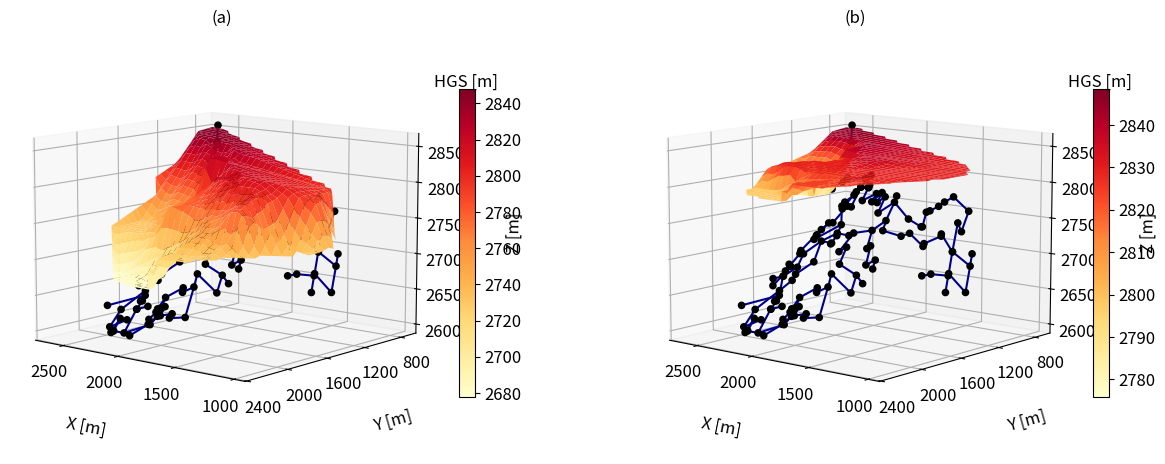

Source code (Python):
# -*- coding: utf-8 -*-
"""
Created on Fri Sep 18 13:56:43 2020

@author: Andrés Jaramillo
"""
# Andrés Felipe Jaramillo Pabón - 201713473

# Libraries


import itertools
import matplotlib.pyplot as plt 
from matplotlib import cm
from scipy.interpolate import griddata
from scipy.stats import linregress
import matplotlib.gridspec as gridspec
from mpl_toolkits.mplot3d import Axes3D
from mpl_toolkits.axes_grid1 import make_axes_locatable
import numpy as np
import math
from scipy.spatial import ConvexHull
from PIL import Image
import matplotlib.patches as mpatches


NumNodes=145
NumReservoirs=1
NumPipes=150

NodesID=[1,
2,
3,
4,
5,
6,
7,
8,
9,
10,
11,
12,
13,
14,
15,
16,
17,
18,
19,
20,
21,
22,
23,
24,
25,
26,
27,
28,
29,
30,
31,
32,
33,
34,
35,
36,
37,
38,
39,
40,
41,
42,
43,
44,
45,
46,
47,
48,
49,
50,
51,
52,
53,
54,
55,
56,
57,
58,
59,
60,
61,
62,
63,
64,
65,
66,
67,
68,
69,
70,
71,
72,
73,
74,
75,
76,
77,
78,
79,
80,
81,
82,
83,
84,
85,
86,
87,
88,
89,
90,
91,
92,
93,
94,
95,
96,
97,
98,
99,
100,
101,
102,
103,
104,
105,
106,
107,
108,
109,
110,
111,
112,
113,
114,
115,
116,
117,
118,
119,
120,
121,
122,
123,
124,
125,
126,
127,
128,
129,
130,
131,
132,
133,
134,
135,
136,
137,
138,
139,
140,
141,
142,
143,
144,
145]

NodesX=[2702.7,
2688.8,
2707.4,
2718.9,
2759.8,
2689.1,
2671.8,
2637.1,
2570.8,
2560.3,
2584.3,
2571.8,
2465.1,
2440.4,
2234.7,
2169.2,
2142.2,
2109.1,
2111.2,
2217.2,
2207.7,
2267.3,
2390.5,
2423.9,
2506.4,
2572.9,
2620.6,
2450.3,
2662.9,
2173.28,
2101.5,
1992.1,
1987.4,
2059.8,
2053.1,
1956.1,
1947.1,
1935,
1914.7,
1890,
2026.8,
1872,
2011.9,
2016.3,
2149.2,
2170.7,
2334.7,
2335.9,
2004.4,
2116.3,
2112.8,
2097,
2083.6,
1989.5,
1744.1,
2085.6,
1928.1,
1843.1,
1779,
1841,
1806.6,
1946.8,
2075.6,
2173.5,
2175.4,
2171,
1769.3,
1650.1,
1616.4,
1595.5,
1542.7,
1510.3,
1398.4,
1372.3,
1498.5,
1475,
1561.8,
1575.9,
1713.9,
1705,
1646.8,
1639.6,
1546.9,
1543.3,
1421.3,
1359.6,
1340,
1399,
1434.7,
1458.4,
1496.6,
1888,
1871.8,
1761.6,
1749.7,
1670.2,
1659.7,
1598.4,
1587.1,
1482.6,
1502,
1409.1,
1382,
1316.5,
1325.5,
1242.5,
1252,
1156.3,
1165.5,
1104.2,
1207.4,
1187.1,
1167.5,
908.4,
1005.6,
1089.7,
933.1,
1358.8,
1308.1,
1296,
1344,
1364.48,
1328.57,
1318.68,
2521.3,
1393.5,
2325.2,
2259.65,
1242.32,
999.2,
990.1,
1079.2,
2583.3,
2570.8,
2464.1,
2439.4,
2233.7,
2168.2,
2141.2,
2069.17,
1103.2,
2179.1,
2173,
1320,
2185]

NodesY=[634.3,
646.5,
671,
693.8,
748.8,
821.1,
887.1,
913.6,
927.3,
956.7,
980.6,
989.7,
1002.7,
972.3,
1014.4,
1059.1,
1171.4,
1309,
1347.1,
1376.5,
1429.7,
1439.1,
1513.2,
1486.7,
1545,
1499.2,
1548.4,
1668.3,
1820.7,
1617.84,
1410.1,
1391.4,
1418.7,
1431.2,
1468.1,
1584.6,
1640,
1715.6,
1728.7,
1858,
1883.8,
1952.2,
1978.1,
1955.9,
1948.2,
1853.6,
1854.1,
2028,
2020.1,
2023.1,
2074.4,
2073.7,
2141.4,
2135.1,
2271.5,
2141.9,
2192.1,
2215.6,
2272.2,
2274.9,
2330.1,
2356.3,
2273.6,
2273.7,
2139.2,
2209.3,
1835.2,
1855.9,
1846.3,
2014.6,
2000,
2106.2,
2069.2,
2152.2,
2196.4,
2256.2,
2269,
2246.5,
2263.3,
2348.9,
2341.9,
2395,
2384.5,
2414.5,
2399.8,
2052.9,
1951.8,
1975.4,
1887.9,
1897.4,
1801.4,
1373.3,
1467.1,
1448.2,
1511.2,
1497.7,
1561.1,
1551.1,
1636.4,
1592.8,
1547.4,
1764.9,
1828.3,
1722.3,
1624.6,
1587.3,
1566.4,
1506.4,
1493.5,
1453.8,
1268.9,
1255.5,
1689.9,
1559.3,
1390,
1263.4,
1735.1,
1126.7,
1285.1,
1361.9,
1393.5,
1406.11,
1490.24,
1515.14,
1491.5,
1555.7,
2149.3,
2205.5,
1109.24,
1621,
1637.4,
1705.2,
980.6,
989.7,
1002.7,
972.3,
1014.4,
1059.1,
1171.4,
1145.89,
1452.8,
1581,
2270,
2000,
1582]

NodesZ=[2825,
2822,
2812,
2800,
2782,
2781,
2765,
2763,
2778,
2776,
2770,
2771,
2779,
2784,
2789,
2778,
2782,
2758,
2760,
2735,
2736.25,
2725.71,
2695,
2689,
2663.8,
2653,
2650,
2634,
2619,
2719,
2758,
2783.8,
2780,
2769,
2764.5,
2743.63,
2730,
2721,
2723,
2730,
2710,
2704.66,
2685,
2693.84,
2678,
2688,
2656.79,
2629,
2678,
2661,
2648,
2649,
2640,
2646.25,
2655,
2640,
2632,
2645,
2643,
2630,
2633.3,
2615,
2612,
2612,
2622.7,
2627.2,
2743,
2743,
2747,
2727,
2734,
2715,
2701.8,
2681.5,
2705,
2690,
2681,
2686,
2670,
2657.7,
2662,
2651.87,
2656.6,
2652,
2655.7,
2691,
2720,
2712.66,
2735,
2731,
2752,
2795,
2776,
2787.5,
2778,
2792,
2780,
2789,
2769.3,
2785,
2792,
2766.15,
2755,
2746,
2747,
2730,
2733,
2743.6,
2746,
2722,
2754,
2742,
2695,
2675,
2703,
2714,
2680,
2783,
2781,
2777.36,
2771,
2769,
2752,
2753,
2671.5,
2763,
2609,
2605,
2765,
2700,
2698,
2700,
2770,
2771,
2779,
2784,
2789,
2778,
2782,
2800,
2722,
2724.3,
2612,
2710,
2723]

NodesHGL=[2849.15,
2848.814,
2848.331,
2847.892,
2846.806,
2845.259,
2844.181,
2843.521,
2842.452,
2841.98,
2840.008,
2839.047,
2833.232,
2831.08,
2827.894,
2823.335,
2816.65,
2829.783,
2829.208,
2766.99,
2764.562,
2762.73,
2758.612,
2757.501,
2735.389,
2733.353,
2733.279,
2731.226,
2730.405,
2772.812,
2828.569,
2825.73,
2806.527,
2794.42,
2793.551,
2785.406,
2784.241,
2782.81,
2780.161,
2778.061,
2775.242,
2734.804,
2717.127,
2730.722,
2729.269,
2728.551,
2728.175,
2677.687,
2711.833,
2699.442,
2695.916,
2694.923,
2686.946,
2686.944,
2725.931,
2686.696,
2680.39,
2680.415,
2680.457,
2680.624,
2680.397,
2680.285,
2681.67,
2680.207,
2678.797,
2679.349,
2774.644,
2773.512,
2773.408,
2756.633,
2752.313,
2745.572,
2739.532,
2735.541,
2730.536,
2728.122,
2726.941,
2726.657,
2725.944,
2725.946,
2725.989,
2726.089,
2726.326,
2726.445,
2727.059,
2739.519,
2785.069,
2785.128,
2785.31,
2785.383,
2785.775,
2823.816,
2821.979,
2819.958,
2818.732,
2817.248,
2816.923,
2815.744,
2815.104,
2814.357,
2814.357,
2799.286,
2798.091,
2796.546,
2795.573,
2794.864,
2794.221,
2793.575,
2793.291,
2792.975,
2794.162,
2794.41,
2728.665,
2729.322,
2729.625,
2729.567,
2728.979,
2798.088,
2800.895,
2802.376,
2803.743,
2804.446,
2806.866,
2807.622,
2734.348,
2810.545,
2677.956,
2679.312,
2796.463,
2729.212,
2729.067,
2728.71,
2841.392,
2841.091,
2839.386,
2838.757,
2835.203,
2833.923,
2832.073,
2815.296,
2792.948,
2772.812,
2680.135,
2785.059,
2764.561]

Nodes=list()

for i in range(NumNodes):
    Var=dict()
    Var['ID']=NodesID[i]
    Var['X']=NodesX[i]
    Var['Y']=NodesY[i]
    Var['Z']=NodesZ[i]
    Var['HGL']=NodesHGL[i]
    Nodes.append(Var)

ReservoirsID=[146]
ReservoirsX=[2697.66]
ReservoirsY=[628.58]
ReservoirsZ=[2850]
ReservoirsHGL=[2850]

Reservoirs=list()

for i in range(NumReservoirs):
    Var=dict()
    Var['ID']=ReservoirsID[i]
    Var['X']=ReservoirsX[i]
    Var['Y']=ReservoirsY[i]
    Var['Z']=ReservoirsZ[i]
    Var['HGL']=ReservoirsHGL[i]
    Reservoirs.append(Var)

PipesID=[1,
2,
3,
4,
5,
6,
7,
8,
9,
10,
11,
12,
13,
14,
15,
16,
17,
18,
19,
20,
21,
22,
23,
24,
25,
26,
27,
28,
29,
30,
31,
32,
33,
34,
35,
36,
37,
38,
39,
40,
41,
42,
43,
44,
45,
46,
47,
48,
49,
50,
51,
52,
53,
54,
55,
56,
57,
58,
59,
60,
61,
62,
63,
64,
65,
66,
67,
68,
69,
70,
71,
72,
73,
74,
75,
76,
77,
78,
79,
80,
81,
82,
83,
84,
85,
86,
87,
88,
89,
90,
91,
92,
93,
94,
95,
96,
97,
98,
99,
100,
101,
102,
103,
104,
105,
106,
107,
108,
109,
110,
111,
112,
113,
114,
115,
116,
117,
118,
119,
120,
121,
122,
123,
124,
125,
126,
127,
128,
129,
130,
131,
132,
133,
134,
135,
136,
137,
138,
139,
140,
141,
142,
143,
144,
145,
146,
147,
148,
149,
150]

PipesNI=[1,
2,
3,
4,
5,
6,
7,
8,
9,
10,
11,
12,
13,
14,
15,
16,
139,
18,
19,
20,
21,
22,
23,
24,
125,
26,
26,
28,
142,
30,
19,
31,
32,
33,
35,
36,
37,
38,
39,
40,
40,
42,
47,
43,
45,
44,
41,
141,
49,
50,
50,
51,
52,
48,
66,
65,
65,
143,
63,
53,
79,
63,
56,
57,
58,
59,
61,
59,
60,
32,
93,
93,
94,
95,
96,
97,
98,
40,
67,
68,
69,
70,
71,
72,
73,
74,
75,
76,
85,
84,
83,
82,
81,
79,
78,
77,
76,
69,
90,
89,
88,
87,
144,
86,
91,
99,
100,
100,
102,
103,
104,
105,
106,
107,
109,
110,
115,
115,
130,
131,
132,
131,
114,
130,
110,
111,
112,
145,
124,
100,
1,
34,
108,
118,
119,
120,
121,
122,
123,
10,
133,
134,
135,
136,
137,
138,
17,
118,
64,
125]

PipesNF=[2,
3,
4,
5,
6,
7,
8,
9,
10,
11,
12,
13,
14,
15,
16,
17,
18,
19,
20,
21,
22,
23,
24,
25,
25,
27,
28,
29,
30,
36,
31,
32,
33,
34,
36,
37,
38,
39,
40,
41,
42,
43,
46,
49,
46,
45,
44,
110,
50,
48,
51,
52,
53,
127,
128,
66,
127,
66,
64,
54,
55,
56,
53,
58,
59,
61,
62,
60,
63,
92,
92,
94,
95,
96,
97,
98,
99,
67,
68,
69,
70,
71,
72,
73,
74,
75,
76,
85,
84,
83,
82,
81,
80,
80,
79,
78,
77,
91,
91,
90,
89,
88,
87,
73,
102,
100,
101,
102,
103,
104,
105,
106,
107,
108,
110,
130,
141,
116,
131,
132,
113,
117,
115,
114,
111,
112,
129,
21,
126,
126,
146,
35,
109,
119,
120,
121,
122,
123,
124,
133,
134,
135,
136,
137,
138,
139,
140,
129,
143,
26]

Pipes=list()

for i in range(NumPipes):
    Var=dict()
    Var['ID']=PipesID[i]
    Var['NI']=PipesNI[i]
    Var['NF']=PipesNF[i]
    Pipes.append(Var)

# 2. Network Tracing
    
NodesX=list()
NodesY=list()
NodesZ=list()

for i in range(len(Reservoirs)):
    NodesX.append(Reservoirs[i]['X'])
    NodesY.append(Reservoirs[i]['Y'])
    NodesZ.append(Reservoirs[i]['Z'])
    
for i in range(len(Nodes)):
    NodesX.append(Nodes[i]['X'])
    NodesY.append(Nodes[i]['Y'])
    NodesZ.append(Nodes[i]['Z'])
    
fig = plt.figure()
ax = fig.add_subplot(1, 2, 1, projection='3d')
ax1 = fig.add_subplot(1, 2, 2, projection='3d')
fig.set_size_inches(15, 8)
ax.scatter(NodesX, NodesY, NodesZ, c='black', marker='o', alpha=1)
ax1.scatter(NodesX, NodesY, NodesZ, c='black', marker='o', alpha=1)

for i in range(len(Pipes)):
    NI=Pipes[i]['NI']
    NF=Pipes[i]['NF']
    X=list()
    Y=list()
    Z=list()
    v=None
    for i in range(len(Reservoirs)):
        v=Reservoirs[i]['ID']
        if v==NI:
            X.append(Reservoirs[i]['X'])
            Y.append(Reservoirs[i]['Y'])
            Z.append(Reservoirs[i]['Z'])
            break
    for i in range(len(Nodes)):
        v=Nodes[i]['ID']
        if v==NI:
            X.append(Nodes[i]['X'])
            Y.append(Nodes[i]['Y'])
            Z.append(Nodes[i]['Z'])
            break
    for i in range(len(Reservoirs)):
        v=Reservoirs[i]['ID']
        if v==NF:
            X.append(Reservoirs[i]['X'])
            Y.append(Reservoirs[i]['Y'])
            Z.append(Reservoirs[i]['Z'])
            break
    for i in range(len(Nodes)):
        v=Nodes[i]['ID']
        if v==NF:
            X.append(Nodes[i]['X'])
            Y.append(Nodes[i]['Y'])
            Z.append(Nodes[i]['Z'])
            break
    ax.plot(X,Y,Z,color='darkblue') 
    ax1.plot(X,Y,Z,color='darkblue')
    
# 3. Hydraulic Gradient Surface

HGLX=list()
HGLY=list()
HGLZ=list()

for i in range(len(Pipes)):
    NI=Pipes[i]['NI']
    NF=Pipes[i]['NF']
    for i in range(len(Reservoirs)):
        v=Reservoirs[i]['ID']
        if v==NI:
            Xo=Reservoirs[i]['X']
            Yo=Reservoirs[i]['Y']
            Zo=Reservoirs[i]['HGL']
            HGLX.append(Xo)
            HGLY.append(Yo)
            HGLZ.append(Zo)
            break
    for i in range(len(Nodes)):
        v=Nodes[i]['ID']
        if v==NI:
            Xo=Nodes[i]['X']
            Yo=Nodes[i]['Y']
            Zo=Nodes[i]['HGL']
            HGLX.append(Xo)
            HGLY.append(Yo)
            HGLZ.append(Zo)
            break
    for i in range(len(Reservoirs)):
        v=Reservoirs[i]['ID']
        if v==NF:
            Xf=Reservoirs[i]['X']
            Yf=Reservoirs[i]['Y']
            Zf=Reservoirs[i]['HGL']
            HGLX.append(Xf)
            HGLY.append(Yf)
            HGLZ.append(Zf)
            break
    for i in range(len(Nodes)):
        v=Nodes[i]['ID']
        if v==NF:
            Xf=Nodes[i]['X']
            Yf=Nodes[i]['Y']
            Zf=Nodes[i]['HGL']
            HGLX.append(Xf)
            HGLY.append(Yf)
            HGLZ.append(Zf)
            break 
    for i in range(10):
        HGLX.append(Xo+(i/10)*(Xf-Xo))
        HGLY.append(Yo+(i/10)*(Yf-Yo))
        HGLZ.append(Zo+(i/10)*(Zf-Zo))

Xmax=max(HGLX)
Ymax=max(HGLY)
Xmin=min(HGLX)
Ymin=min(HGLY)

grid_x , grid_y=np.mgrid[Xmin:Xmax:50,Ymin:Ymax:50]

HGLInt1=griddata((HGLX,HGLY),HGLZ,(grid_x,grid_y),method='linear')
HGLInt2=np.nan_to_num(HGLInt1, copy=True, nan=0.0, posinf=None, neginf=None)
surf=ax.plot_surface(grid_x,grid_y,HGLInt1,cmap=cm.YlOrRd,vmin=np.nanmin(HGLInt1), vmax=np.nanmax(HGLInt1),rcount=200, ccount=200)

Nodes1ID=[1,
2,
3,
4,
5,
6,
7,
8,
9,
10,
11,
12,
13,
14,
15,
16,
17,
18,
19,
20,
21,
22,
23,
24,
25,
26,
27,
28,
29,
30,
31,
32,
33,
34,
35,
36,
37,
38,
39,
40,
41,
42,
43,
44,
45,
46,
47,
48,
49,
50,
51,
52,
53,
54,
55,
56,
57,
58,
59,
60,
61,
62,
63,
64,
65,
66,
67,
68,
69,
70,
71,
72,
73,
74,
75,
76,
77,
78,
79,
80,
81,
82,
83,
84,
85,
86,
87,
88,
89,
90,
91,
92,
93,
94,
95,
96,
97,
98,
99,
100,
101,
102,
103,
104,
105,
106,
107,
108,
109,
110,
111,
112,
113,
114,
115,
116,
117,
118,
119,
120,
121,
122,
123,
124,
125,
126,
127,
128,
129,
130,
131,
132,
133,
134,
135,
136,
137,
138,
139,
140,
141,
142,
143,
144,
145]

Nodes1X=[2702.7,
2688.8,
2707.4,
2718.9,
2759.8,
2689.1,
2671.8,
2637.1,
2570.8,
2560.3,
2584.3,
2571.8,
2465.1,
2440.4,
2234.7,
2169.2,
2142.2,
2109.1,
2111.2,
2217.2,
2207.7,
2267.3,
2390.5,
2423.9,
2506.4,
2572.9,
2620.6,
2450.3,
2662.9,
2173.28,
2101.5,
1992.1,
1987.4,
2059.8,
2053.1,
1956.1,
1947.1,
1935,
1914.7,
1890,
2026.8,
1872,
2011.9,
2016.3,
2149.2,
2170.7,
2334.7,
2335.9,
2004.4,
2116.3,
2112.8,
2097,
2083.6,
1989.5,
1744.1,
2085.6,
1928.1,
1843.1,
1779,
1841,
1806.6,
1946.8,
2075.6,
2173.5,
2175.4,
2171,
1769.3,
1650.1,
1616.4,
1595.5,
1542.7,
1510.3,
1398.4,
1372.3,
1498.5,
1475,
1561.8,
1575.9,
1713.9,
1705,
1646.8,
1639.6,
1546.9,
1543.3,
1421.3,
1359.6,
1340,
1399,
1434.7,
1458.4,
1496.6,
1888,
1871.8,
1761.6,
1749.7,
1670.2,
1659.7,
1598.4,
1587.1,
1482.6,
1502,
1409.1,
1382,
1316.5,
1325.5,
1242.5,
1252,
1156.3,
1165.5,
1104.2,
1207.4,
1187.1,
1167.5,
908.4,
1005.6,
1089.7,
933.1,
1358.8,
1308.1,
1296,
1344,
1364.48,
1328.57,
1318.68,
2521.3,
1393.5,
2325.2,
2259.65,
1242.32,
999.2,
990.1,
1079.2,
2583.3,
2570.8,
2464.1,
2439.4,
2233.7,
2168.2,
2141.2,
2069.17,
1103.2,
2179.1,
2173,
1320,
2185]

Nodes1Y=[634.3,
646.5,
671,
693.8,
748.8,
821.1,
887.1,
913.6,
927.3,
956.7,
980.6,
989.7,
1002.7,
972.3,
1014.4,
1059.1,
1171.4,
1309,
1347.1,
1376.5,
1429.7,
1439.1,
1513.2,
1486.7,
1545,
1499.2,
1548.4,
1668.3,
1820.7,
1617.84,
1410.1,
1391.4,
1418.7,
1431.2,
1468.1,
1584.6,
1640,
1715.6,
1728.7,
1858,
1883.8,
1952.2,
1978.1,
1955.9,
1948.2,
1853.6,
1854.1,
2028,
2020.1,
2023.1,
2074.4,
2073.7,
2141.4,
2135.1,
2271.5,
2141.9,
2192.1,
2215.6,
2272.2,
2274.9,
2330.1,
2356.3,
2273.6,
2273.7,
2139.2,
2209.3,
1835.2,
1855.9,
1846.3,
2014.6,
2000,
2106.2,
2069.2,
2152.2,
2196.4,
2256.2,
2269,
2246.5,
2263.3,
2348.9,
2341.9,
2395,
2384.5,
2414.5,
2399.8,
2052.9,
1951.8,
1975.4,
1887.9,
1897.4,
1801.4,
1373.3,
1467.1,
1448.2,
1511.2,
1497.7,
1561.1,
1551.1,
1636.4,
1592.8,
1547.4,
1764.9,
1828.3,
1722.3,
1624.6,
1587.3,
1566.4,
1506.4,
1493.5,
1453.8,
1268.9,
1255.5,
1689.9,
1559.3,
1390,
1263.4,
1735.1,
1126.7,
1285.1,
1361.9,
1393.5,
1406.11,
1490.24,
1515.14,
1491.5,
1555.7,
2149.3,
2205.5,
1109.24,
1621,
1637.4,
1705.2,
980.6,
989.7,
1002.7,
972.3,
1014.4,
1059.1,
1171.4,
1145.89,
1452.8,
1581,
2270,
2000,
1582]

Nodes1Z=[2825,
2822,
2812,
2800,
2782,
2781,
2765,
2763,
2778,
2776,
2770,
2771,
2779,
2784,
2789,
2778,
2782,
2758,
2760,
2735,
2736.25,
2725.71,
2695,
2689,
2663.8,
2653,
2650,
2634,
2619,
2719,
2758,
2783.8,
2780,
2769,
2764.5,
2743.63,
2730,
2721,
2723,
2730,
2710,
2704.66,
2685,
2693.84,
2678,
2688,
2656.79,
2629,
2678,
2661,
2648,
2649,
2640,
2646.25,
2655,
2640,
2632,
2645,
2643,
2630,
2633.3,
2615,
2612,
2612,
2622.7,
2627.2,
2743,
2743,
2747,
2727,
2734,
2715,
2701.8,
2681.5,
2705,
2690,
2681,
2686,
2670,
2657.7,
2662,
2651.87,
2656.6,
2652,
2655.7,
2691,
2720,
2712.66,
2735,
2731,
2752,
2795,
2776,
2787.5,
2778,
2792,
2780,
2789,
2769.3,
2785,
2792,
2766.15,
2755,
2746,
2747,
2730,
2733,
2743.6,
2746,
2722,
2754,
2742,
2695,
2675,
2703,
2714,
2680,
2783,
2781,
2777.36,
2771,
2769,
2752,
2753,
2671.5,
2763,
2609,
2605,
2765,
2700,
2698,
2700,
2770,
2771,
2779,
2784,
2789,
2778,
2782,
2800,
2722,
2724.3,
2612,
2710,
2723]

Nodes1HGL=[2849.904,
2847.782,
2847.736,
2847.729,
2845.211,
2845.144,
2844.612,
2844.583,
2844.566,
2844.521,
2842.548,
2842.547,
2842.486,
2842.444,
2841.301,
2841.283,
2841.146,
2841.408,
2839.807,
2777.589,
2777.588,
2777.588,
2777.574,
2777.573,
2776.205,
2776.163,
2776.144,
2776.083,
2775.871,
2829.757,
2839.731,
2836.891,
2831.207,
2830.663,
2830.662,
2829.76,
2829.732,
2829.731,
2829.731,
2829.715,
2829.713,
2828.648,
2810.971,
2829.706,
2829.706,
2829.706,
2829.704,
2798.214,
2810.963,
2798.572,
2798.571,
2798.571,
2798.227,
2798.227,
2824.55,
2798.227,
2798.215,
2798.215,
2798.215,
2798.215,
2798.215,
2798.186,
2798.216,
2798.216,
2798.216,
2798.216,
2829.714,
2829.713,
2829.713,
2825.433,
2825.39,
2825.384,
2825.384,
2825.382,
2825.193,
2824.577,
2824.575,
2824.575,
2824.55,
2824.551,
2824.551,
2824.551,
2824.551,
2824.551,
2824.577,
2825.38,
2829.612,
2829.612,
2829.612,
2829.612,
2829.713,
2836.881,
2836.878,
2836.861,
2836.856,
2836.832,
2836.83,
2830.293,
2830.289,
2830.192,
2830.192,
2829.727,
2829.727,
2829.719,
2829.718,
2829.716,
2829.711,
2829.711,
2829.711,
2829.683,
2829.683,
2829.683,
2829.652,
2829.652,
2829.656,
2829.655,
2829.652,
2830.079,
2830.079,
2830.178,
2830.178,
2830.179,
2830.18,
2830.191,
2776.165,
2830.192,
2798.214,
2798.214,
2830.004,
2829.652,
2829.652,
2829.652,
2844.495,
2844.194,
2842.489,
2842.485,
2842.062,
2841.973,
2841.571,
2841.144,
2829.679,
2829.757,
2798.216,
2829.602,
2777.588]

Nodes1=list()

for i in range(NumNodes):
    Var=dict()
    Var['ID']=Nodes1ID[i]
    Var['X']=Nodes1X[i]
    Var['Y']=Nodes1Y[i]
    Var['Z']=Nodes1Z[i]
    Var['HGL']=Nodes1HGL[i]
    Nodes1.append(Var)

Reservoirs1ID=[146]
Reservoirs1X=[2697.66]
Reservoirs1Y=[628.58]
Reservoirs1Z=[2850]
Reservoirs1HGL=[2850]

Reservoirs1=list()

for i in range(NumReservoirs):
    Var=dict()
    Var['ID']=Reservoirs1ID[i]
    Var['X']=Reservoirs1X[i]
    Var['Y']=Reservoirs1Y[i]
    Var['Z']=Reservoirs1Z[i]
    Var['HGL']=Reservoirs1HGL[i]
    Reservoirs1.append(Var)

HGLX1=list()
HGLY1=list()
HGLZ1=list()

for i in range(len(Pipes)):
    NI=Pipes[i]['NI']
    NF=Pipes[i]['NF']
    for i in range(len(Reservoirs1)):
        v=Reservoirs1[i]['ID']
        if v==NI:
            Xo=Reservoirs1[i]['X']
            Yo=Reservoirs1[i]['Y']
            Zo=Reservoirs1[i]['HGL']
            HGLX1.append(Xo)
            HGLY1.append(Yo)
            HGLZ1.append(Zo)
            break
    for i in range(len(Nodes1)):
        v=Nodes1[i]['ID']
        if v==NI:
            Xo=Nodes1[i]['X']
            Yo=Nodes1[i]['Y']
            Zo=Nodes1[i]['HGL']
            HGLX1.append(Xo)
            HGLY1.append(Yo)
            HGLZ1.append(Zo)
            break
    for i in range(len(Reservoirs1)):
        v=Reservoirs[i]['ID']
        if v==NF:
            Xf=Reservoirs1[i]['X']
            Yf=Reservoirs1[i]['Y']
            Zf=Reservoirs1[i]['HGL']
            HGLX1.append(Xf)
            HGLY1.append(Yf)
            HGLZ1.append(Zf)
            break
    for i in range(len(Nodes1)):
        v=Nodes[i]['ID']
        if v==NF:
            Xf=Nodes1[i]['X']
            Yf=Nodes1[i]['Y']
            Zf=Nodes1[i]['HGL']
            HGLX1.append(Xf)
            HGLY1.append(Yf)
            HGLZ1.append(Zf)
            break 
    for i in range(10):
        HGLX1.append(Xo+(i/10)*(Xf-Xo))
        HGLY1.append(Yo+(i/10)*(Yf-Yo))
        HGLZ1.append(Zo+(i/10)*(Zf-Zo))

Xmax1=max(HGLX1)
Ymax1=max(HGLY1)
Xmin1=min(HGLX1)
Ymin1=min(HGLY1)

grid_x1 , grid_y1=np.mgrid[Xmin1:Xmax1:50,Ymin1:Ymax1:50]

HGLInt11=griddata((HGLX1,HGLY1),HGLZ1,(grid_x1,grid_y1),method='linear')
HGLInt21=np.nan_to_num(HGLInt11, copy=True, nan=0.0, posinf=None, neginf=None)
surf1=ax1.plot_surface(grid_x1,grid_y1,HGLInt11,cmap=cm.YlOrRd,vmin=np.nanmin(HGLInt11), vmax=np.nanmax(HGLInt11),rcount=200, ccount=200)

#cbaxes = fig.add_axes([0.8, 0.1, 0.03, 0.8]) 
cbar=plt.colorbar(surf,ax=ax,shrink=0.5)
cbar.set_label('HGS [m]', labelpad=-40, y=1.05, rotation=0,fontsize=12)
cbar.ax.tick_params(labelsize=12)
cbar1=plt.colorbar(surf1,ax=ax1,shrink=0.5)
cbar1.set_label('HGS [m]', labelpad=-40, y=1.05, rotation=0,fontsize=12)
cbar1.ax.tick_params(labelsize=12)

#fig.tight_layout()


ax.view_init(10,130)
ax1.view_init(10,130)

ax.set_xlim(Xmin,Xmax)
ax.set_ylim(Ymin,Ymax)
ax.set_xlabel('X [m]',fontsize=12,labelpad=20)
ax.set_ylabel('Y [m]',fontsize=12,labelpad=20)
ax.set_zlabel('Z [m]',fontsize=12,labelpad=20)
ax.set_yticks([800,1200,1600,2000,2400])
ax.set_yticklabels([800,1200,1600,2000,2400],ha='center')
ax.set_xticks([1000,1500,2000,2500])
ax.set_xticklabels([1000,1500,2000,2500],ha='center')
ax.tick_params(axis='both', which='major', labelsize=12,direction='out')

ax1.set_xlim(Xmin1,Xmax1)
ax1.set_ylim(Ymin1,Ymax1)
ax1.set_xlabel('X [m]',fontsize=12,labelpad=20)
ax1.set_ylabel('Y [m]',fontsize=12,labelpad=20)
ax1.set_zlabel('Z [m]',fontsize=12,labelpad=20)
ax1.set_yticks([800,1200,1600,2000,2400])
ax1.set_yticklabels([800,1200,1600,2000,2400],ha='center')
ax1.set_xticks([1000,1500,2000,2500])
ax1.set_xticklabels([1000,1500,2000,2500],ha='center')
ax1.tick_params(axis='both', which='major', labelsize=12,direction='out')

ax.set_title('(a)')
ax1.set_title('(b)')
#fig.subplots_adjust(top=0.95)
plt.tight_layout()
plt.savefig('Fig_9.pdf', dpi=600,bbox_inches='tight')
